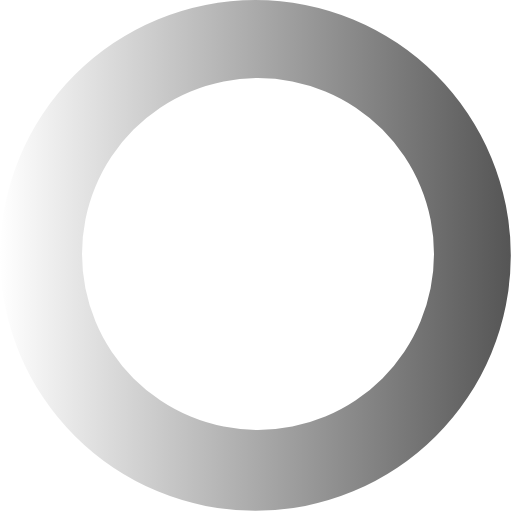
t = 0.00 s
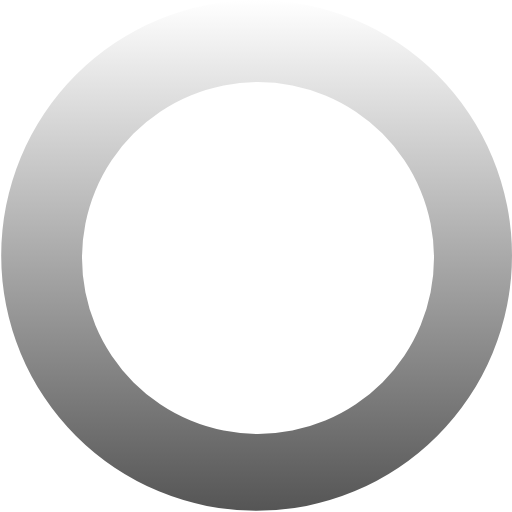
t = 0.27 s
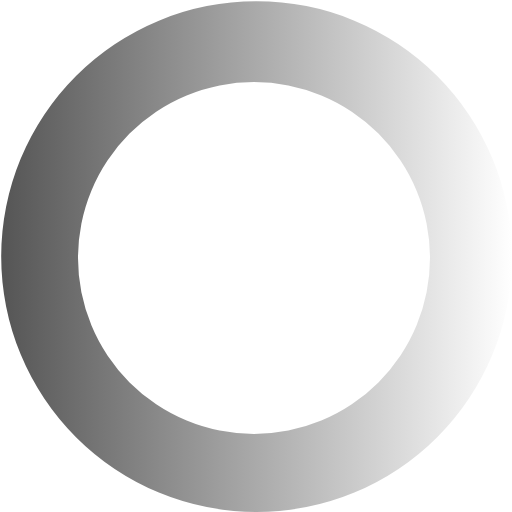
t = 0.54 s
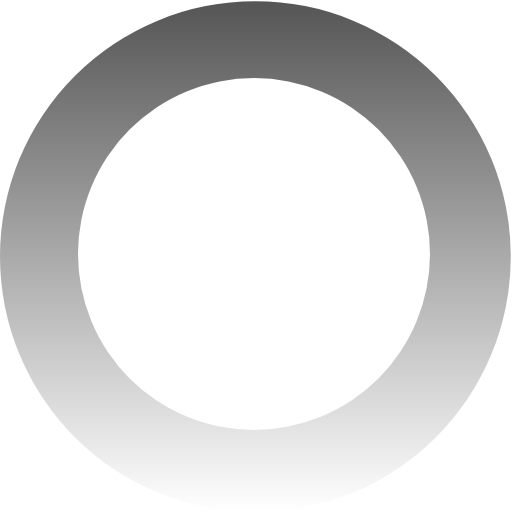
t = 0.81 s

The animated SVG that drew these frames (rendered in a browser with its animation timeline set to each time). Animation: 1 SMIL element (animateTransform=1); one cycle of 1.08 s, repeats indefinitely.

<?xml version="1.0" encoding="UTF-8" standalone="no"?><svg xmlns:svg="http://www.w3.org/2000/svg" xmlns="http://www.w3.org/2000/svg" xmlns:xlink="http://www.w3.org/1999/xlink" version="1.0" width="16px" height="16px" viewBox="0 0 128 128" xml:space="preserve"><rect x="0" y="0" width="100%" height="100%" fill="#FFFFFF" /><g><linearGradient id="linear-gradient"><stop offset="0%" stop-color="#ffffff" fill-opacity="0"/><stop offset="100%" stop-color="#555555" fill-opacity="1"/></linearGradient><path d="M63.85 0A63.85 63.85 0 1 1 0 63.85 63.85 63.85 0 0 1 63.85 0zm.65 19.5a44 44 0 1 1-44 44 44 44 0 0 1 44-44z" fill="url(#linear-gradient)" fill-rule="evenodd"/><animateTransform attributeName="transform" type="rotate" from="0 64 64" to="360 64 64" dur="1080ms" repeatCount="indefinite"></animateTransform></g></svg>
